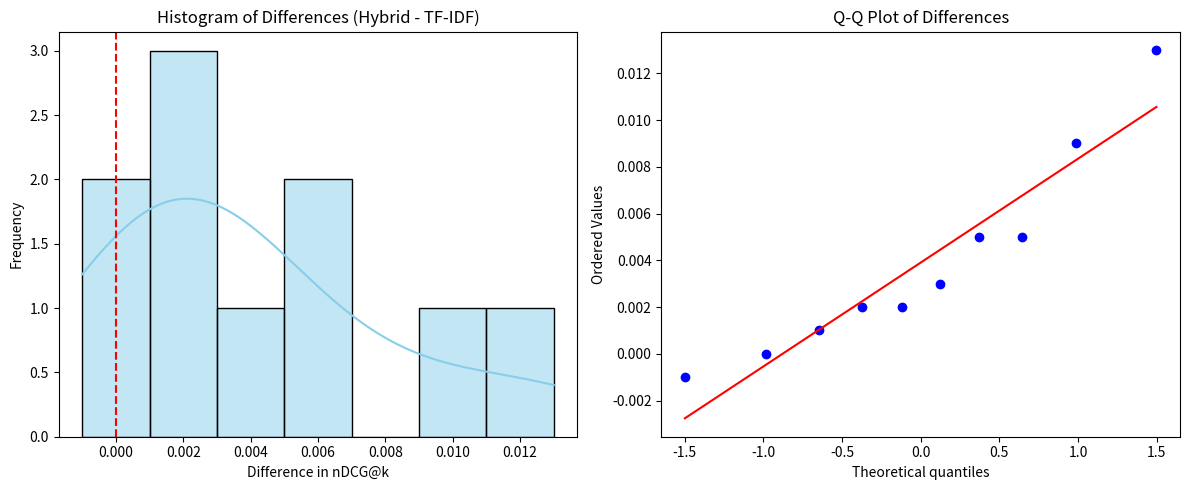

Reproduce this figure in Python. (Note: this script raises an exception after producing the figure.)
import numpy as np  # For numerical operations
import matplotlib.pyplot as plt  # For plotting
import seaborn as sns  # For enhanced statistical plots
from scipy.stats import ttest_rel, wilcoxon, shapiro, probplot  # For statistical tests and Q-Q plot

# Average nDCG@k values for two models (replace with your actual evaluation results)
ndcg_tfidf = [0.689, 0.742, 0.755, 0.761, 0.767, 0.767, 0.765, 0.758, 0.755, 0.753]
ndcg_hybrid = [0.702, 0.745, 0.764, 0.763, 0.768, 0.767, 0.764, 0.763, 0.760, 0.755]

# Step 1: Compute paired differences (Hybrid - TF-IDF for each k)
differences = np.array(ndcg_hybrid) - np.array(ndcg_tfidf)

# Step 2: Plot histogram and Q-Q plot of differences, save the plot to file
plt.figure(figsize=(12, 5))  # Create a figure with specified size

plt.subplot(1, 2, 1)  # First subplot: Histogram
sns.histplot(differences, kde=True, bins=7, color='skyblue')  # Plot histogram with KDE
plt.axvline(0, color='red', linestyle='--')  # Add vertical line at 0 for reference
plt.title("Histogram of Differences (Hybrid - TF-IDF)")  # Title of histogram
plt.xlabel("Difference in nDCG@k")
plt.ylabel("Frequency")

plt.subplot(1, 2, 2)  # Second subplot: Q-Q plot
probplot(differences, dist="norm", plot=plt)  # Create Q-Q plot to assess normality
plt.title("Q-Q Plot of Differences")

plt.tight_layout()  # Prevent subplot overlap
plt.savefig("output/ndcg_diff_analysis.png", dpi=300)  # Save plot to file
plt.close()  # Close the figure to free memory in non-interactive environments

print("Plot saved as 'ndcg_diff_analysis.png' with 300 DPI.")  # Notify user

# Step 3: Perform Shapiro-Wilk test to check for normality of differences
shapiro_stat, shapiro_p = shapiro(differences)
print("Shapiro-Wilk Normality Test:")
print(f"  W = {shapiro_stat:.4f}, p = {shapiro_p:.4f}")  # Print test result

# Step 4: Choose statistical test based on normality result
if shapiro_p > 0.05:
    print("Differences appear normally distributed (p > 0.05)")
    # Use paired t-test (one-tailed) if normal
    t_stat, p_val_two_tailed = ttest_rel(ndcg_hybrid, ndcg_tfidf)  # Paired t-test
    p_val_one_tailed = p_val_two_tailed / 2  # Convert to one-tailed
    print("\n Paired t-test:")
    print(f"  t-statistic = {t_stat:.4f}, one-tailed p-value = {p_val_one_tailed:.4f}")
    if p_val_one_tailed < 0.05:
        print("Result: HYBRID significantly outperforms TF-IDF.")  # Significant result
    else:
        print("Result: No significant difference.")  # Not significant
else:
    print("Differences not normally distributed (p ≤ 0.05)")
    # Use Wilcoxon signed-rank test (non-parametric alternative)
    w_stat, w_p = wilcoxon(differences, alternative='greater')  # One-tailed test
    print("\n Wilcoxon signed-rank test:")
    print(f"  W-statistic = {w_stat:.4f}, one-tailed p-value = {w_p:.4f}")
    if w_p < 0.05:
        print(" Result: HYBRID significantly outperforms TF-IDF.")  # Significant result
    else:
        print(" Result: No significant difference.")  # Not significant
